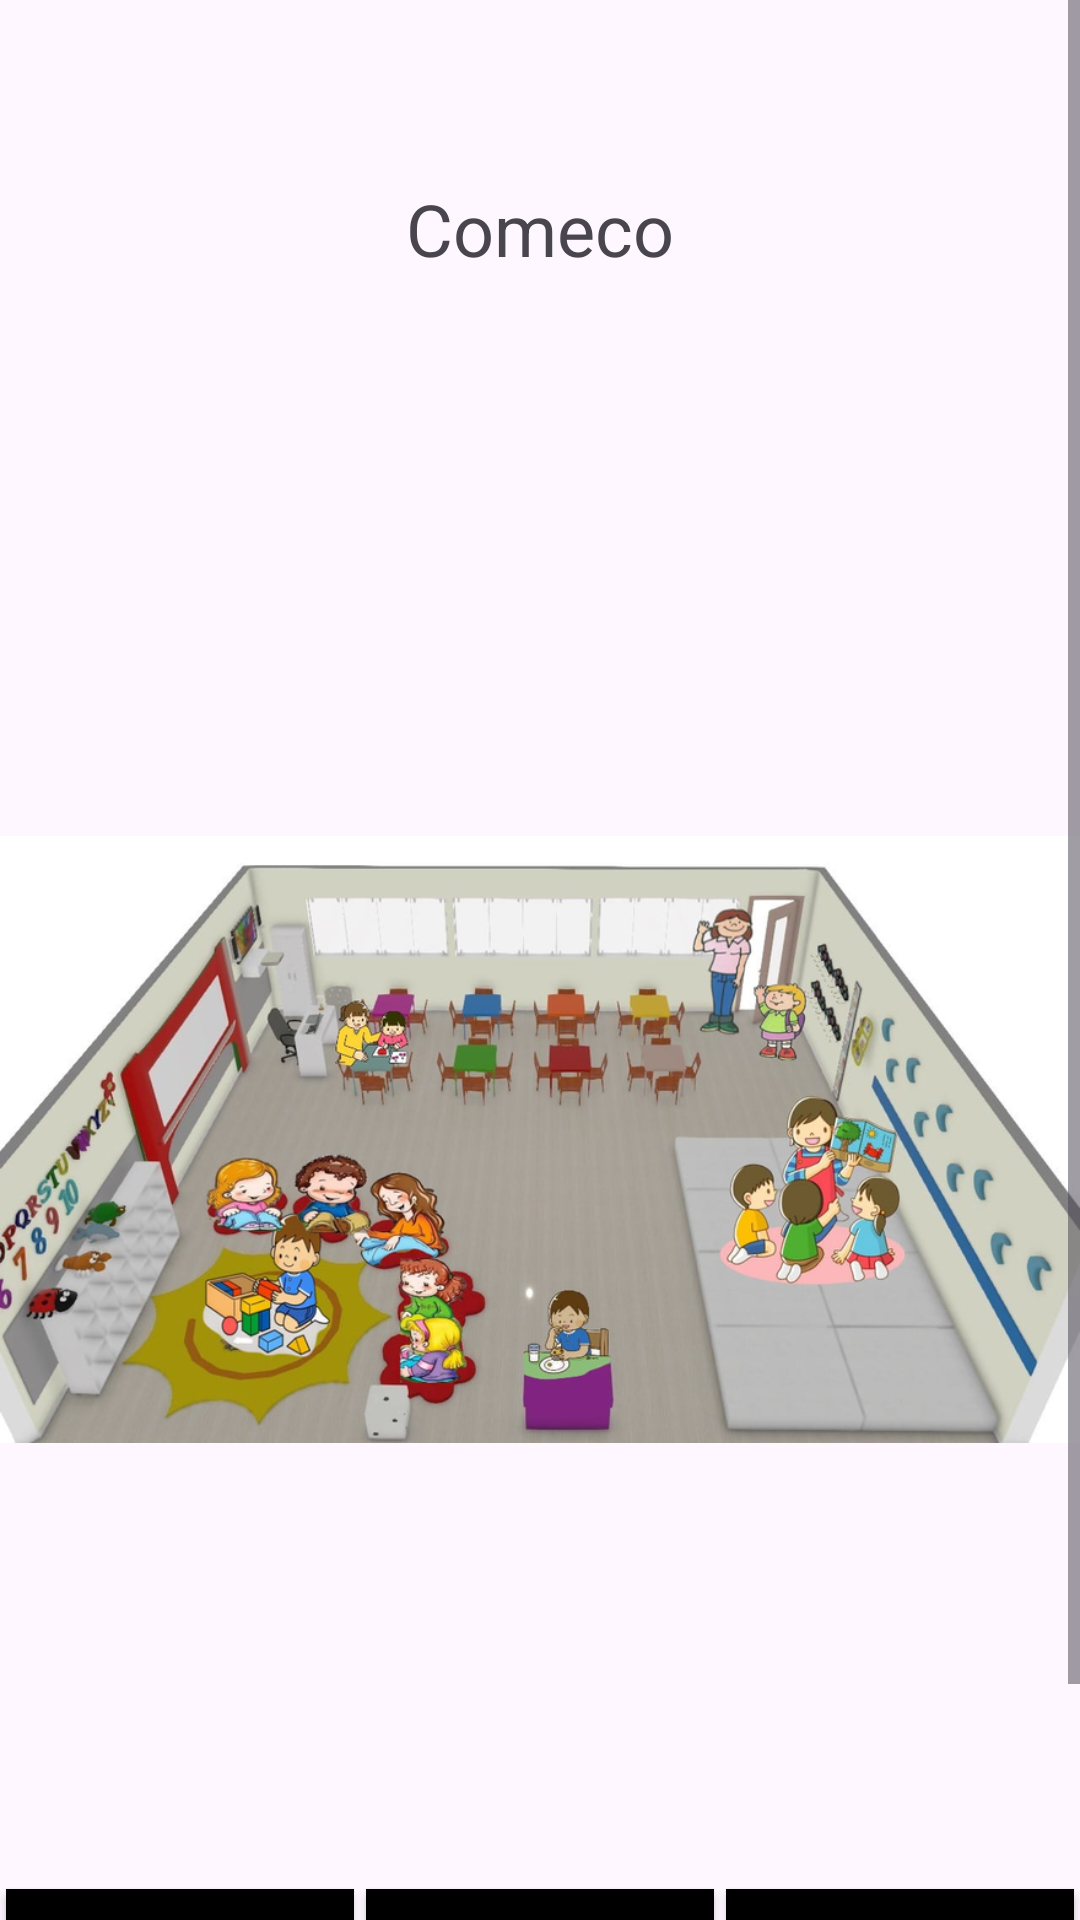

Produce the Android XML layout that renders to this screen, including the resource entries it uses.
<!-- AndroidManifest.xml: application theme Theme.PSalaVirtual -->
<!-- res/layout/activity_principal.xml -->
<?xml version="1.0" encoding="utf-8"?>
<ScrollView
    xmlns:android="http://schemas.android.com/apk/res/android"
    xmlns:app="http://schemas.android.com/apk/res-auto"
    xmlns:tools="http://schemas.android.com/tools"
    android:layout_width="match_parent"
    android:layout_height="match_parent"
    android:fillViewport="true"
   >

    <androidx.constraintlayout.widget.ConstraintLayout

        android:id="@+id/main"
        android:layout_width="match_parent"
        android:layout_height="wrap_content"
        tools:context=".Principal">

        <TextView
            android:id="@+id/textMensagem"
            android:layout_width="0dp"
            android:layout_height="wrap_content"
            android:layout_marginTop="60dp"
            android:layout_marginBottom="40dp"
            android:gravity="center"
            android:text="@string/mensagem"
            android:textSize="24sp"
            app:layout_constraintBottom_toTopOf="@+id/imageView3"
            app:layout_constraintEnd_toEndOf="parent"
            app:layout_constraintStart_toStartOf="parent"
            app:layout_constraintTop_toTopOf="parent" />

        <androidx.appcompat.widget.AppCompatButton
            android:id="@+id/tarefa"
            android:layout_width="0dp"
            android:layout_height="wrap_content"
            android:layout_marginStart="2dp"
            android:layout_marginEnd="2dp"
            android:layout_marginBottom="2dp"
            android:background="@color/black"
            android:text="@string/tarefa"
            android:textColor="@color/white"
            android:textSize="12sp"
            android:contentDescription="@string/desBoTarefa"
            app:layout_constraintBottom_toTopOf="@+id/historia"
            app:layout_constraintEnd_toStartOf="@+id/lanche"
            app:layout_constraintStart_toEndOf="@+id/rodinha" />

        <androidx.appcompat.widget.AppCompatButton
            android:id="@+id/rodinha"
            android:layout_width="0dp"
            android:layout_height="wrap_content"
            android:layout_marginStart="2dp"
            android:layout_marginEnd="2dp"
            android:layout_marginBottom="2dp"
            android:background="@color/black"
            android:text="@string/rodinha"
            android:textColor="@color/white"
            android:textSize="12sp"
            android:contentDescription="@string/desBoRodinha"
            app:layout_constraintBottom_toTopOf="@+id/brincar"
            app:layout_constraintEnd_toStartOf="@+id/tarefa"
            app:layout_constraintStart_toStartOf="parent" />

        <androidx.appcompat.widget.AppCompatButton
            android:id="@+id/lanche"
            android:layout_width="0dp"
            android:layout_height="wrap_content"
            android:layout_marginStart="2dp"
            android:layout_marginEnd="2dp"
            android:layout_marginBottom="2dp"
            android:background="@color/black"
            android:text="@string/lanche"
            android:textColor="@color/white"
            android:textSize="12sp"
            android:contentDescription="@string/desBoLanche"
            app:layout_constraintBottom_toTopOf="@+id/casa"
            app:layout_constraintEnd_toEndOf="parent"
            app:layout_constraintStart_toEndOf="@+id/tarefa" />

        <androidx.appcompat.widget.AppCompatButton
            android:id="@+id/historia"
            android:layout_width="0dp"
            android:layout_height="wrap_content"
            android:layout_marginStart="2dp"
            android:layout_marginEnd="2dp"
            android:layout_marginBottom="2dp"
            android:background="@color/black"
            android:text="@string/historia"
            android:textColor="@color/white"
            android:textSize="12sp"
            android:contentDescription="@string/desBoHistoria"
            app:layout_constraintBottom_toBottomOf="parent"
            app:layout_constraintEnd_toStartOf="@+id/casa"
            app:layout_constraintStart_toEndOf="@+id/brincar" />

        <androidx.appcompat.widget.AppCompatButton
            android:id="@+id/casa"
            android:layout_width="0dp"
            android:layout_height="wrap_content"
            android:layout_marginStart="2dp"
            android:layout_marginEnd="2dp"
            android:layout_marginBottom="2dp"
            android:background="@color/black"
            android:text="@string/casa"
            android:textColor="@color/white"
            android:textSize="12sp"
            android:contentDescription="@string/desBoCasa"
            app:layout_constraintBottom_toBottomOf="parent"
            app:layout_constraintEnd_toEndOf="parent"
            app:layout_constraintStart_toEndOf="@+id/historia" />

        <androidx.appcompat.widget.AppCompatButton
            android:id="@+id/brincar"
            android:layout_width="0dp"
            android:layout_height="wrap_content"
            android:layout_marginStart="2dp"
            android:layout_marginEnd="2dp"
            android:layout_marginBottom="2dp"
            android:background="@color/black"
            android:text="@string/brincar"
            android:textColor="@color/white"
            android:textSize="12sp"
            android:contentDescription="@string/desBoBrincar"
            app:layout_constraintBottom_toBottomOf="parent"
            app:layout_constraintEnd_toStartOf="@+id/historia"
            app:layout_constraintStart_toStartOf="parent" />

        <ImageView
            android:id="@+id/imageView3"
            android:layout_width="0dp"
            android:layout_height="wrap_content"
            android:layout_marginTop="30dp"
            android:contentDescription="@string/telaInicio"
            app:layout_constraintBottom_toBottomOf="parent"
            app:layout_constraintEnd_toEndOf="parent"
            app:layout_constraintStart_toStartOf="parent"
            app:layout_constraintTop_toTopOf="parent"
            app:srcCompat="@drawable/sala_de_aul" />

        <ImageView

            android:id="@+id/imageRoda"
            android:layout_width="0dp"
            android:layout_height="wrap_content"
            android:layout_marginTop="30dp"
            android:contentDescription="@string/descricaoRodinha"
            android:visibility="gone"
            app:layout_constraintBottom_toBottomOf="parent"
            app:layout_constraintEnd_toEndOf="parent"
            app:layout_constraintStart_toStartOf="parent"
            app:layout_constraintTop_toTopOf="parent"
            app:srcCompat="@drawable/rodinha" />

        <ImageView

            android:id="@+id/imageTarefa"
            android:layout_width="0dp"
            android:layout_height="500dp"
            android:layout_marginTop="30dp"
            android:contentDescription="@string/descricaoTarefa"
            android:visibility="gone"
            app:layout_constraintBottom_toBottomOf="parent"
            app:layout_constraintEnd_toEndOf="parent"
            app:layout_constraintStart_toStartOf="parent"
            app:layout_constraintTop_toTopOf="parent"
            app:srcCompat="@drawable/tarefa" />

        <ImageView

            android:id="@+id/imageLanche"
            android:layout_width="0dp"
            android:layout_height="500dp"
            android:layout_marginTop="30dp"
            android:contentDescription="@string/descricaoLanche"
            android:visibility="gone"
            app:layout_constraintBottom_toBottomOf="parent"
            app:layout_constraintEnd_toEndOf="parent"
            app:layout_constraintStart_toStartOf="parent"
            app:layout_constraintTop_toTopOf="parent"
            app:srcCompat="@drawable/lanche" />

        <ImageView

            android:id="@+id/imageBrincar"
            android:layout_width="0dp"
            android:layout_height="500dp"
            android:layout_marginTop="30dp"
            android:contentDescription="@string/descricaoBrincar"
            android:visibility="gone"
            app:layout_constraintBottom_toBottomOf="parent"
            app:layout_constraintEnd_toEndOf="parent"
            app:layout_constraintStart_toStartOf="parent"
            app:layout_constraintTop_toTopOf="parent"
            app:srcCompat="@drawable/brincadeira" />

        <ImageView

            android:id="@+id/imageHistorinha"
            android:layout_width="0dp"
            android:layout_height="500dp"
            android:layout_marginTop="30dp"
            android:contentDescription="@string/descricaoHistoria"
            android:visibility="gone"
            app:layout_constraintBottom_toBottomOf="parent"
            app:layout_constraintEnd_toEndOf="parent"
            app:layout_constraintStart_toStartOf="parent"
            app:layout_constraintTop_toTopOf="parent"
            app:srcCompat="@drawable/historinha" />

        <ImageView

            android:id="@+id/imageCasa"
            android:layout_width="0dp"
            android:layout_height="500dp"
            android:layout_marginTop="30dp"
            android:contentDescription="@string/descricaoCasa"
            android:visibility="gone"
            app:layout_constraintBottom_toBottomOf="parent"
            app:layout_constraintEnd_toEndOf="parent"
            app:layout_constraintStart_toStartOf="parent"
            app:layout_constraintTop_toTopOf="parent"
            app:srcCompat="@drawable/casa" />

        <TextView
            android:id="@+id/textMensagem2"
            android:layout_width="wrap_content"
            android:layout_height="wrap_content"
            android:layout_marginTop="10dp"
            android:textSize="24sp"
            app:layout_constraintBottom_toTopOf="@+id/textMensagem"
            app:layout_constraintEnd_toEndOf="parent"
            app:layout_constraintStart_toStartOf="parent"
            app:layout_constraintTop_toTopOf="parent" />


    </androidx.constraintlayout.widget.ConstraintLayout>

</ScrollView>
<!-- resources referenced by this layout -->
<resources>
  <!-- drawable brincadeira: jpeg bitmap (drawable, 79482 bytes) -->
  <!-- drawable casa: jpeg bitmap (drawable, 78487 bytes) -->
  <!-- drawable historinha: jpeg bitmap (drawable, 84351 bytes) -->
  <!-- drawable lanche: jpeg bitmap (drawable, 77423 bytes) -->
  <!-- drawable rodinha: jpeg bitmap (drawable, 83652 bytes) -->
  <!-- drawable sala_de_aul: png bitmap (drawable, 439114 bytes) -->
  <!-- drawable tarefa: jpeg bitmap (drawable, 82682 bytes) -->
  <string name="brincar">4 - Brincadeira</string>
  <string name="casa">6 - Casa</string>
  <string name="desBoBrincar">4 - Brincar</string>
  <string name="desBoCasa">6 - Casa</string>
  <string name="desBoHistoria">5 - História</string>
  <string name="desBoLanche">3 - Lanche</string>"
  <string name="desBoRodinha">1 - Rodinha</string>
  <string name="desBoTarefa">2 - Tarefa</string>"
  <string name="descricaoBrincar">Imagem de crianças brincando</string>
  <string name="descricaoCasa">Imagem de crianças indo para casa</string>
  <string name="descricaoHistoria">Imagem de crianças lendo</string>
  <string name="descricaoLanche">Imagem de crianças lanchando</string>
  <string name="descricaoRodinha">Imagem de crianças em uma roda</string>
  <string name="descricaoTarefa">Imagem de crianças fazendo as tarefas</string>
  <string name="historia">5 - Historinha</string>
  <string name="lanche">3 - Lanche</string>
  <string name="mensagem">Comeco</string>
  <string name="rodinha">1 - Rodinha</string>
  <string name="tarefa">2 - Tarefa</string>
  <string name="telaInicio">Tela de inicio</string>
  <style name="Theme.PSalaVirtual" parent="Base.Theme.PSalaVirtual" />
  <style name="Base.Theme.PSalaVirtual" parent="Theme.Material3.DayNight.NoActionBar">
          
          
      </style>
  <!-- not gathered from this repository: default colours our renderer supplied (Android Studio template values) -->
  <color name="black">#FF000000</color>
  <color name="white">#FFFFFFFF</color>
</resources>
